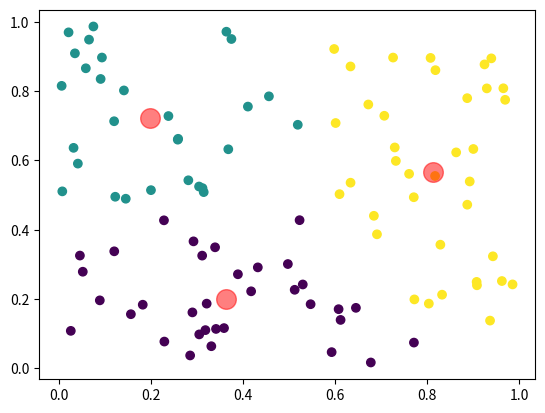

Reproduce this figure in Python.
import numpy as np

class KMeans:
    def __init__(self, k, max_iter = 1000, tol = 1e-4):
        self.k =k
        self.max_iter = max_iter
        self.tol = tol
        self.centroids = None

    def initial_centroids(self, X):
        np.random.seed(42)
        # intial get random centroids with in the dataset
        indices = np.random.choice(X.shape[0], self.k, replace = False)
        self.centroids = X[indices,:]

    def calculate_distance(self, X, centroids):
        # calculate the eculidean distance between points and centroids
        eculidean = np.sum((X[:,np.newaxis]-centroids)**2, axis = 2)
        return np.sqrt(eculidean)

    def get_clusters(self, X):
        # Assign each data point to the closet centroid
        distances = self.calculate_distance(X, self.centroids)
        return np.argmin(distances, axis = 1)
    
    def update_centroids(self, X, cluster):
        # Update centroids based on the the cluster values
        new_centroids = np.array([X[cluster == i].mean(axis = 0) for i in range(self.k)])
        return new_centroids

    def fit(self, X):
        self.initial_centroids(X)
        for i in range(self.max_iter):
            cluster = self.get_clusters(X)
            new_centroids = self.update_centroids(X,cluster)
            # if the distance between new centroid and previous is less than tol stop the training
            if np.all(np.abs(new_centroids - self.centroids) < self.tol):
                break
            self.centroids = new_centroids

    def predict(self, X):
        # predict the cluster points
        return self.get_clusters(X)
    
# Example usage for the model
if __name__ == "__main__":
    np.random.seed(42)
    X = np.random.rand(100, 2)

    kmeans = KMeans(k=3)
    kmeans.fit(X)

    cluster_assignments = kmeans.predict(X)
    import matplotlib.pyplot as plt
    plt.scatter(X[:, 0], X[:, 1], c=cluster_assignments, cmap='viridis')
    plt.scatter(kmeans.centroids[:, 0], kmeans.centroids[:, 1], c='red', s=200, alpha=0.5)
    plt.show()